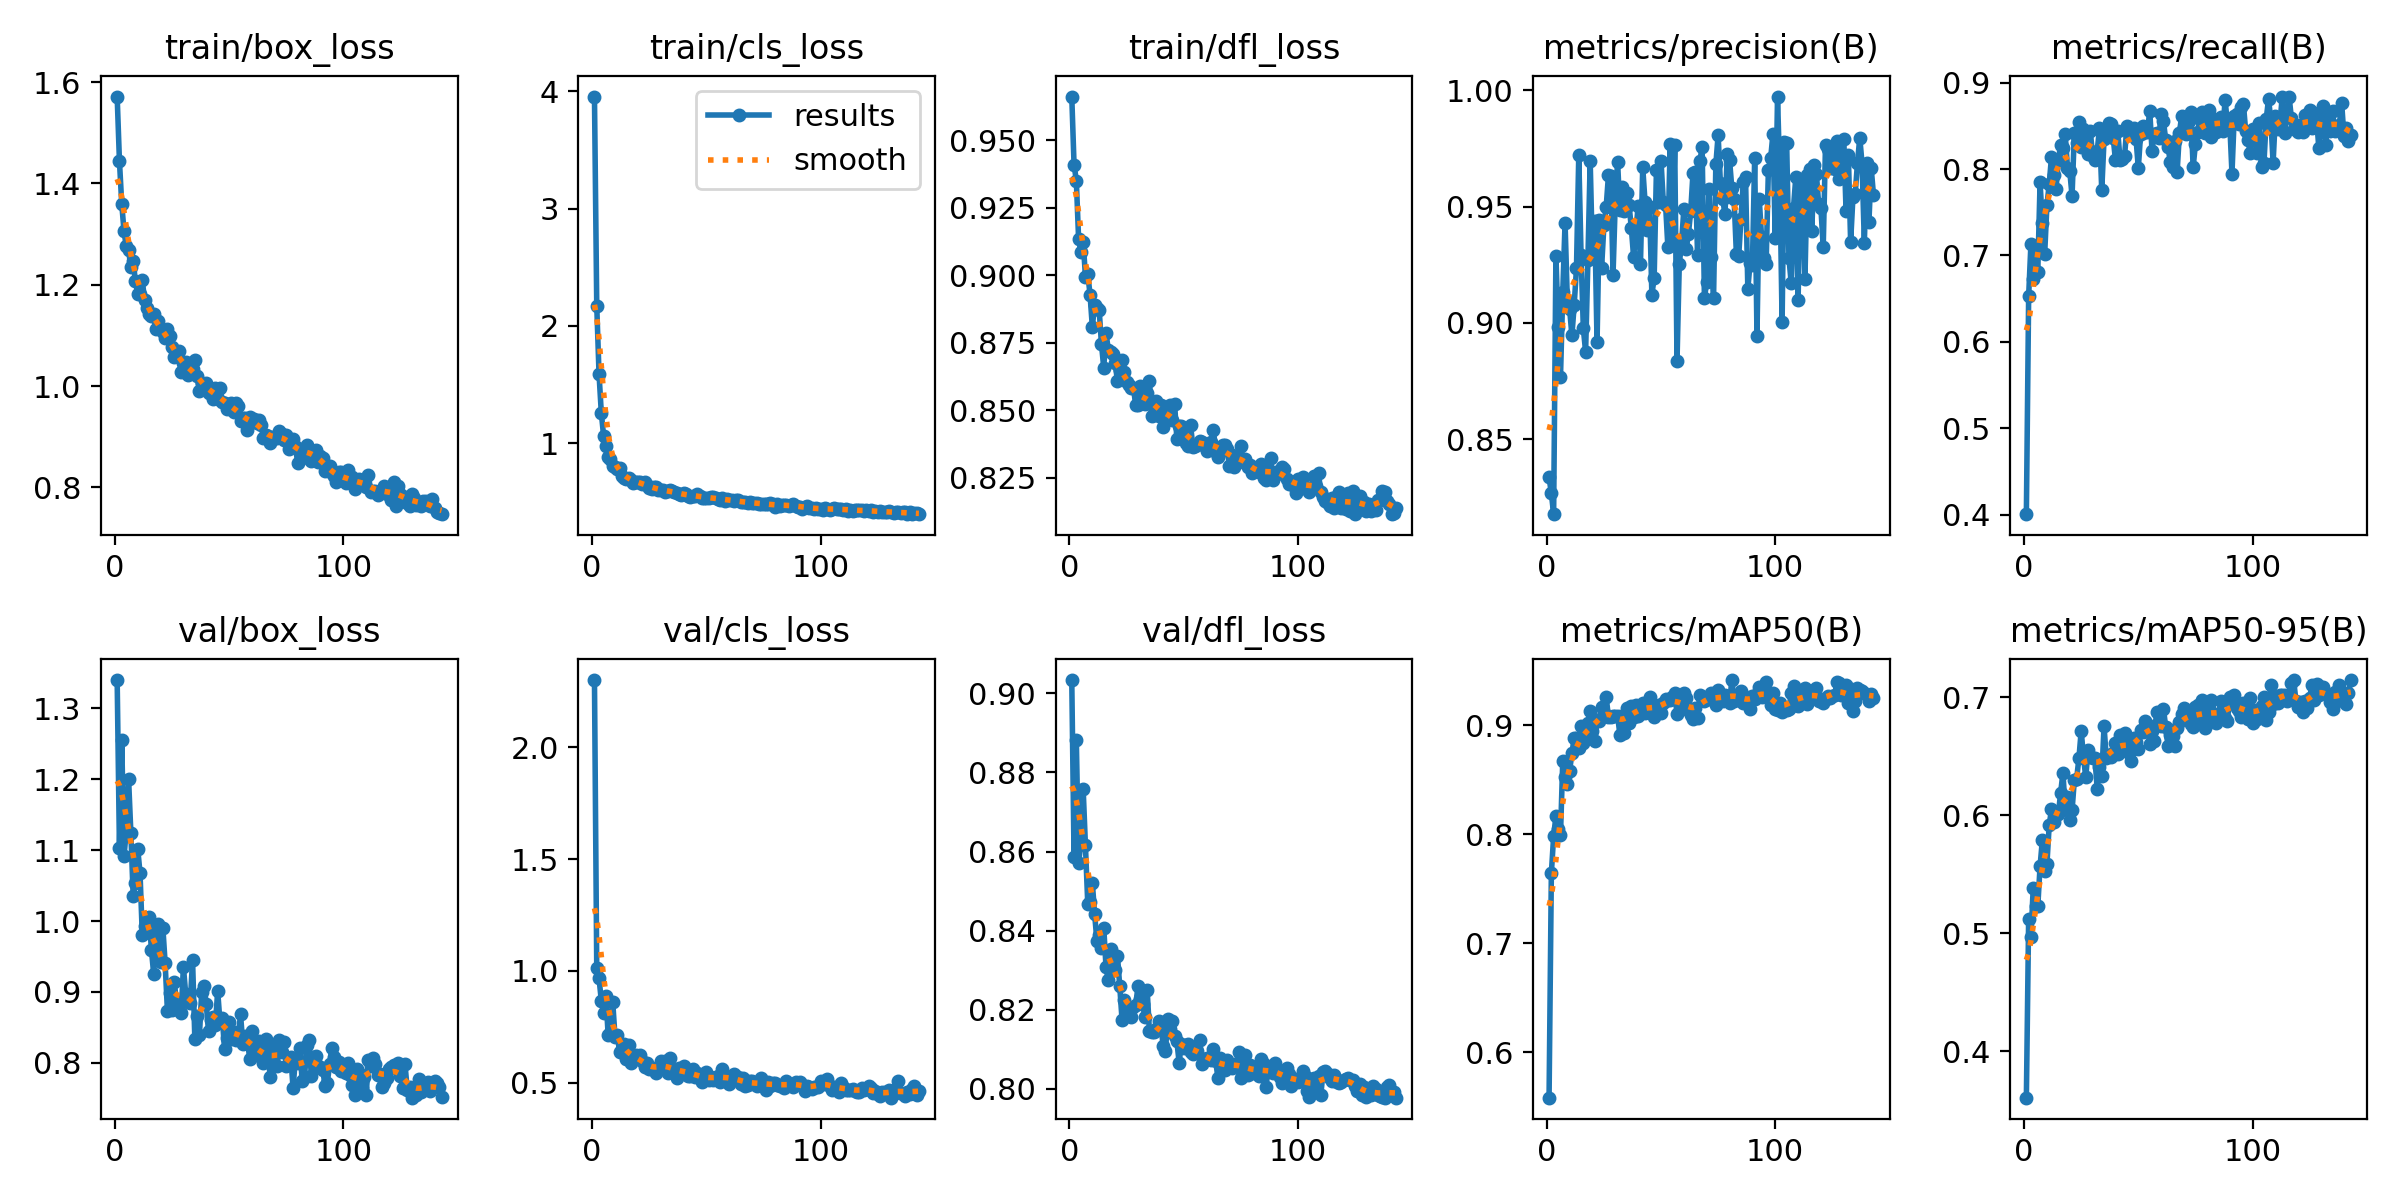

The file beside this chart, header and first rows:
epoch, train/box_loss, train/cls_loss, train/dfl_loss, metrics/precision(B), metrics/recall(B), metrics/mAP50(B), metrics/mAP50-95(B), val/box_loss, val/cls_loss, val/dfl_loss, lr/pg0, lr/pg1, lr/pg2
1, 1.571, 3.955, 0.9663, 0.8336, 0.4006, 0.5584, 0.3605, 1.34, 2.301, 0.9033, 0.0004129, 0.0004129, 0.0004129
2, 1.444, 2.172, 0.941, 0.8268, 0.6528, 0.7641, 0.5121, 1.103, 1.013, 0.8587, 0.0008268, 0.0008268, 0.0008268
3, 1.36, 1.589, 0.9351, 0.8178, 0.7135, 0.7981, 0.4964, 1.255, 0.9673, 0.8881, 0.001238, 0.001238, 0.001238
4, 1.306, 1.257, 0.9133, 0.9289, 0.6731, 0.8163, 0.5381, 1.091, 0.8669, 0.8572, 0.001238, 0.001238, 0.001238
5, 1.276, 1.061, 0.9087, 0.8984, 0.711, 0.8044, 0.5229, 1.128, 0.8122, 0.8619, 0.001234, 0.001234, 0.001234
6, 1.268, 0.9743, 0.9122, 0.8767, 0.6813, 0.7991, 0.5226, 1.2, 0.8874, 0.8757, 0.001229, 0.001229, 0.001229
7, 1.234, 0.8813, 0.8995, 0.9133, 0.7845, 0.8673, 0.5567, 1.124, 0.7132, 0.8616, 0.001225, 0.001225, 0.001225
8, 1.246, 0.8679, 0.9006, 0.943, 0.7372, 0.8528, 0.5788, 1.036, 0.7236, 0.8469, 0.001221, 0.001221, 0.001221
9, 1.207, 0.8055, 0.8929, 0.9093, 0.7012, 0.846, 0.5524, 1.054, 0.8604, 0.8473, 0.001217, 0.001217, 0.001217
10, 1.183, 0.7938, 0.8809, 0.9059, 0.758, 0.8581, 0.5586, 1.102, 0.7057, 0.8522, 0.001213, 0.001213, 0.001213
11, 1.182, 0.7785, 0.8889, 0.8946, 0.7824, 0.8739, 0.5916, 1.068, 0.7132, 0.8442, 0.001209, 0.001209, 0.001209
12, 1.209, 0.7869, 0.8879, 0.9078, 0.8141, 0.8884, 0.6049, 0.9807, 0.6373, 0.8375, 0.001205, 0.001205, 0.001205
13, 1.17, 0.7219, 0.8872, 0.9234, 0.7935, 0.8882, 0.5945, 0.9927, 0.649, 0.839, 0.0012, 0.0012, 0.0012
14, 1.155, 0.7061, 0.8744, 0.972, 0.7773, 0.8791, 0.6003, 0.984, 0.6715, 0.8355, 0.001196, 0.001196, 0.001196
15, 1.141, 0.6914, 0.8657, 0.9292, 0.8102, 0.8988, 0.6007, 1.006, 0.6066, 0.8408, 0.001192, 0.001192, 0.001192
16, 1.138, 0.7026, 0.8785, 0.8976, 0.8282, 0.8836, 0.6189, 0.959, 0.6701, 0.8308, 0.001188, 0.001188, 0.001188
17, 1.141, 0.6893, 0.8725, 0.8876, 0.8247, 0.8873, 0.6357, 0.925, 0.5869, 0.8274, 0.001184, 0.001184, 0.001184
18, 1.113, 0.6564, 0.8715, 0.927, 0.8407, 0.9016, 0.6053, 0.9861, 0.609, 0.8353, 0.00118, 0.00118, 0.00118
19, 1.129, 0.6656, 0.8708, 0.9697, 0.8017, 0.9126, 0.6149, 0.9961, 0.6233, 0.8337, 0.001176, 0.001176, 0.001176
20, 1.113, 0.6686, 0.8673, 0.9279, 0.7973, 0.8944, 0.596, 0.9423, 0.6144, 0.8299, 0.001172, 0.001172, 0.001172
21, 1.107, 0.6694, 0.8609, 0.9439, 0.7689, 0.8855, 0.6039, 0.9909, 0.623, 0.8337, 0.001167, 0.001167, 0.001167
22, 1.096, 0.6543, 0.8648, 0.8916, 0.8418, 0.9045, 0.6297, 0.9405, 0.5998, 0.826, 0.001163, 0.001163, 0.001163
23, 1.112, 0.6669, 0.8687, 0.9444, 0.8307, 0.9036, 0.6309, 0.8731, 0.5699, 0.8175, 0.001159, 0.001159, 0.001159
24, 1.099, 0.6397, 0.8641, 0.9238, 0.854, 0.9163, 0.648, 0.8986, 0.5902, 0.8226, 0.001155, 0.001155, 0.001155
25, 1.078, 0.6136, 0.8604, 0.9419, 0.8252, 0.9113, 0.6714, 0.8742, 0.5616, 0.8186, 0.001151, 0.001151, 0.001151
26, 1.058, 0.6117, 0.8595, 0.9498, 0.8465, 0.9254, 0.6492, 0.9136, 0.5611, 0.8199, 0.001147, 0.001147, 0.001147
27, 1.06, 0.6223, 0.8582, 0.9636, 0.828, 0.9073, 0.6321, 0.886, 0.5602, 0.8182, 0.001143, 0.001143, 0.001143
28, 1.07, 0.622, 0.8583, 0.963, 0.8172, 0.9072, 0.655, 0.8842, 0.5456, 0.8208, 0.001139, 0.001139, 0.001139
29, 1.028, 0.5994, 0.8518, 0.9207, 0.8439, 0.9085, 0.6494, 0.87, 0.5709, 0.8213, 0.001135, 0.001135, 0.001135
30, 1.045, 0.6019, 0.852, 0.9527, 0.8146, 0.9087, 0.6485, 0.9353, 0.5954, 0.826, 0.00113, 0.00113, 0.00113
31, 1.048, 0.5984, 0.8591, 0.9691, 0.8103, 0.9085, 0.6485, 0.8972, 0.5801, 0.8226, 0.001126, 0.001126, 0.001126
32, 1.023, 0.5823, 0.8536, 0.9483, 0.8204, 0.8912, 0.6224, 0.8875, 0.5979, 0.8215, 0.001122, 0.001122, 0.001122
33, 1.033, 0.5944, 0.8522, 0.9583, 0.8471, 0.9083, 0.6407, 0.8843, 0.5422, 0.8182, 0.001118, 0.001118, 0.001118
34, 1.034, 0.6036, 0.8565, 0.9479, 0.7752, 0.8931, 0.6329, 0.9455, 0.6109, 0.8251, 0.001114, 0.001114, 0.001114
35, 1.051, 0.5894, 0.8607, 0.9558, 0.8342, 0.9155, 0.6752, 0.8336, 0.5528, 0.8146, 0.00111, 0.00111, 0.00111
36, 1.019, 0.5828, 0.8477, 0.9509, 0.8448, 0.9021, 0.6481, 0.866, 0.5591, 0.8145, 0.001106, 0.001106, 0.001106
37, 0.9905, 0.5723, 0.8516, 0.9409, 0.8528, 0.9172, 0.6512, 0.8386, 0.5195, 0.8145, 0.001102, 0.001102, 0.001102
38, 1.007, 0.5641, 0.8534, 0.9284, 0.8524, 0.9078, 0.6492, 0.8996, 0.5658, 0.8151, 0.001097, 0.001097, 0.001097
39, 1.002, 0.5614, 0.8479, 0.9394, 0.8365, 0.9185, 0.6523, 0.9087, 0.5515, 0.8172, 0.001093, 0.001093, 0.001093
40, 1.006, 0.571, 0.8518, 0.9503, 0.8101, 0.9078, 0.6615, 0.8824, 0.5767, 0.8162, 0.001089, 0.001089, 0.001089
41, 0.9866, 0.5667, 0.8439, 0.9251, 0.8439, 0.9135, 0.6518, 0.8442, 0.5512, 0.8109, 0.001085, 0.001085, 0.001085
42, 0.9875, 0.5523, 0.8504, 0.9668, 0.8106, 0.9203, 0.6682, 0.8601, 0.5295, 0.8097, 0.001081, 0.001081, 0.001081
43, 0.9739, 0.5441, 0.8479, 0.9521, 0.8119, 0.9109, 0.6572, 0.8643, 0.5321, 0.8177, 0.001077, 0.001077, 0.001077
44, 0.9971, 0.5531, 0.8519, 0.9397, 0.8154, 0.9178, 0.6693, 0.854, 0.5633, 0.8152, 0.001073, 0.001073, 0.001073
45, 0.9753, 0.5475, 0.8462, 0.9498, 0.8496, 0.9253, 0.6596, 0.9013, 0.5267, 0.8173, 0.001069, 0.001069, 0.001069
46, 0.997, 0.5698, 0.8524, 0.9122, 0.842, 0.9135, 0.6526, 0.8576, 0.5436, 0.8133, 0.001064, 0.001064, 0.001064
47, 0.9693, 0.5473, 0.8395, 0.9192, 0.8445, 0.9074, 0.6461, 0.8637, 0.5264, 0.8121, 0.00106, 0.00106, 0.00106
48, 0.9658, 0.5358, 0.844, 0.9659, 0.8476, 0.9164, 0.6655, 0.82, 0.5046, 0.8066, 0.001056, 0.001056, 0.001056
49, 0.9547, 0.532, 0.844, 0.9519, 0.8352, 0.9186, 0.6617, 0.8357, 0.5198, 0.8115, 0.001052, 0.001052, 0.001052
50, 0.9605, 0.5316, 0.8434, 0.9698, 0.8011, 0.9114, 0.6561, 0.8581, 0.5474, 0.8104, 0.001048, 0.001048, 0.001048
51, 0.9672, 0.5324, 0.8378, 0.952, 0.8403, 0.9202, 0.6725, 0.8335, 0.5133, 0.811, 0.001044, 0.001044, 0.001044
52, 0.949, 0.5377, 0.8369, 0.9508, 0.8499, 0.9241, 0.6704, 0.8438, 0.5242, 0.8114, 0.00104, 0.00104, 0.00104
53, 0.9665, 0.5372, 0.8445, 0.9327, 0.843, 0.9226, 0.6799, 0.8316, 0.5134, 0.8093, 0.001035, 0.001035, 0.001035
54, 0.9604, 0.5336, 0.8364, 0.9768, 0.8431, 0.923, 0.6771, 0.8378, 0.523, 0.8089, 0.001031, 0.001031, 0.001031
55, 0.932, 0.5223, 0.8367, 0.9333, 0.8674, 0.9256, 0.6603, 0.8682, 0.5294, 0.8106, 0.001027, 0.001027, 0.001027
56, 0.9377, 0.5191, 0.837, 0.9767, 0.8213, 0.9292, 0.6717, 0.8263, 0.5019, 0.8097, 0.001023, 0.001023, 0.001023
57, 0.9368, 0.5332, 0.8386, 0.8835, 0.8405, 0.9105, 0.6626, 0.838, 0.5636, 0.8125, 0.001019, 0.001019, 0.001019
58, 0.9141, 0.5033, 0.838, 0.9254, 0.8411, 0.9214, 0.6875, 0.8327, 0.5275, 0.8063, 0.001015, 0.001015, 0.001015
59, 0.9394, 0.5242, 0.8376, 0.9343, 0.8358, 0.9166, 0.6792, 0.8058, 0.5256, 0.8076, 0.001011, 0.001011, 0.001011
60, 0.9297, 0.5119, 0.835, 0.949, 0.8633, 0.9296, 0.6756, 0.8455, 0.4957, 0.8079, 0.001007, 0.001007, 0.001007
... 83 more rows
